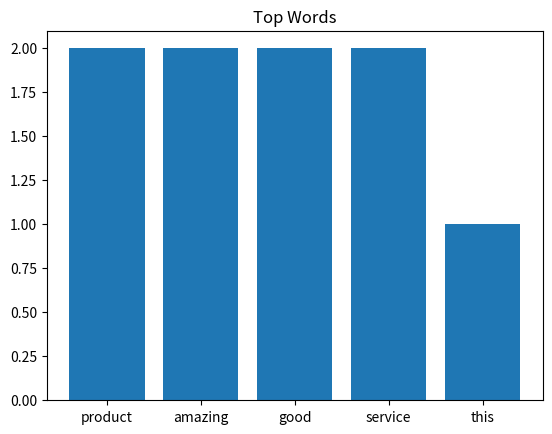

Here is the Python script that generated this plot:
import pandas as pd
import string
from collections import Counter
import matplotlib.pyplot as plt

# sample dataset
data = {'feedback':[
'This product is amazing',
'Very good service',
'The product quality is good',
'Service is excellent and amazing'
]}

df = pd.DataFrame(data)

text = " ".join(df['feedback']).lower()

# remove punctuation
text = text.translate(str.maketrans('', '', string.punctuation))

words = text.split()

stopwords = ['the','is','and','a','an','very']

words = [w for w in words if w not in stopwords]

freq = Counter(words)

N = 5
top_words = freq.most_common(N)

print(top_words)

words = [w[0] for w in top_words]
counts = [w[1] for w in top_words]

plt.bar(words,counts)
plt.title("Top Words")
plt.show()
